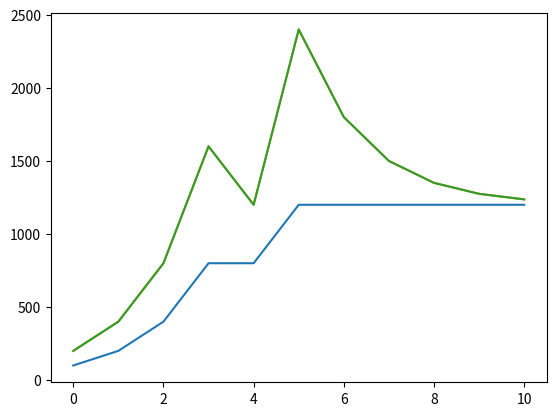

The matplotlib source for this figure:
import matplotlib.pyplot as plt

goal = 1200


lowerBound = 1
upperBound = 100
num = upperBound
l = []
u = []
n = []


#over = False

#if upper and lower bound ar within 10% you can pick the uper bound

while True:
    if float(upperBound/lowerBound) <= 1.05:
        print("Close to goal",num,goal,str(upperBound/lowerBound))
        print("GOAL FOUD")
        plt.plot(l)
        plt.plot(u)
        plt.plot(n)
        plt.show()
        break;
    elif num <= goal:
        print("goal not found UNDER",num,goal,str(upperBound/lowerBound))
        lowerBound = upperBound
        upperBound *= 2
        num = upperBound
        l.append(lowerBound)
        u.append(upperBound)
        n.append(num)
    elif num >= goal:
        print("goal not found OVER",num,goal,str(upperBound/lowerBound))
        #lowerbound = same
        #over = True
        upperBound = int((upperBound + lowerBound)/2)
        num = upperBound        
        l.append(lowerBound)
        u.append(upperBound)
        n.append(num)

    #else:
    #    print("GOAL FOUD")
    #    plt.plot(l)
    #    plt.plot(u)
    #    plt.plot(n)
    #    plt.show()
    #    break;

#import matplotlib.pyplot as plt
#plt.plot([1, 2, 3, 4])
#plt.ylabel('some numbers')
#plt.show()